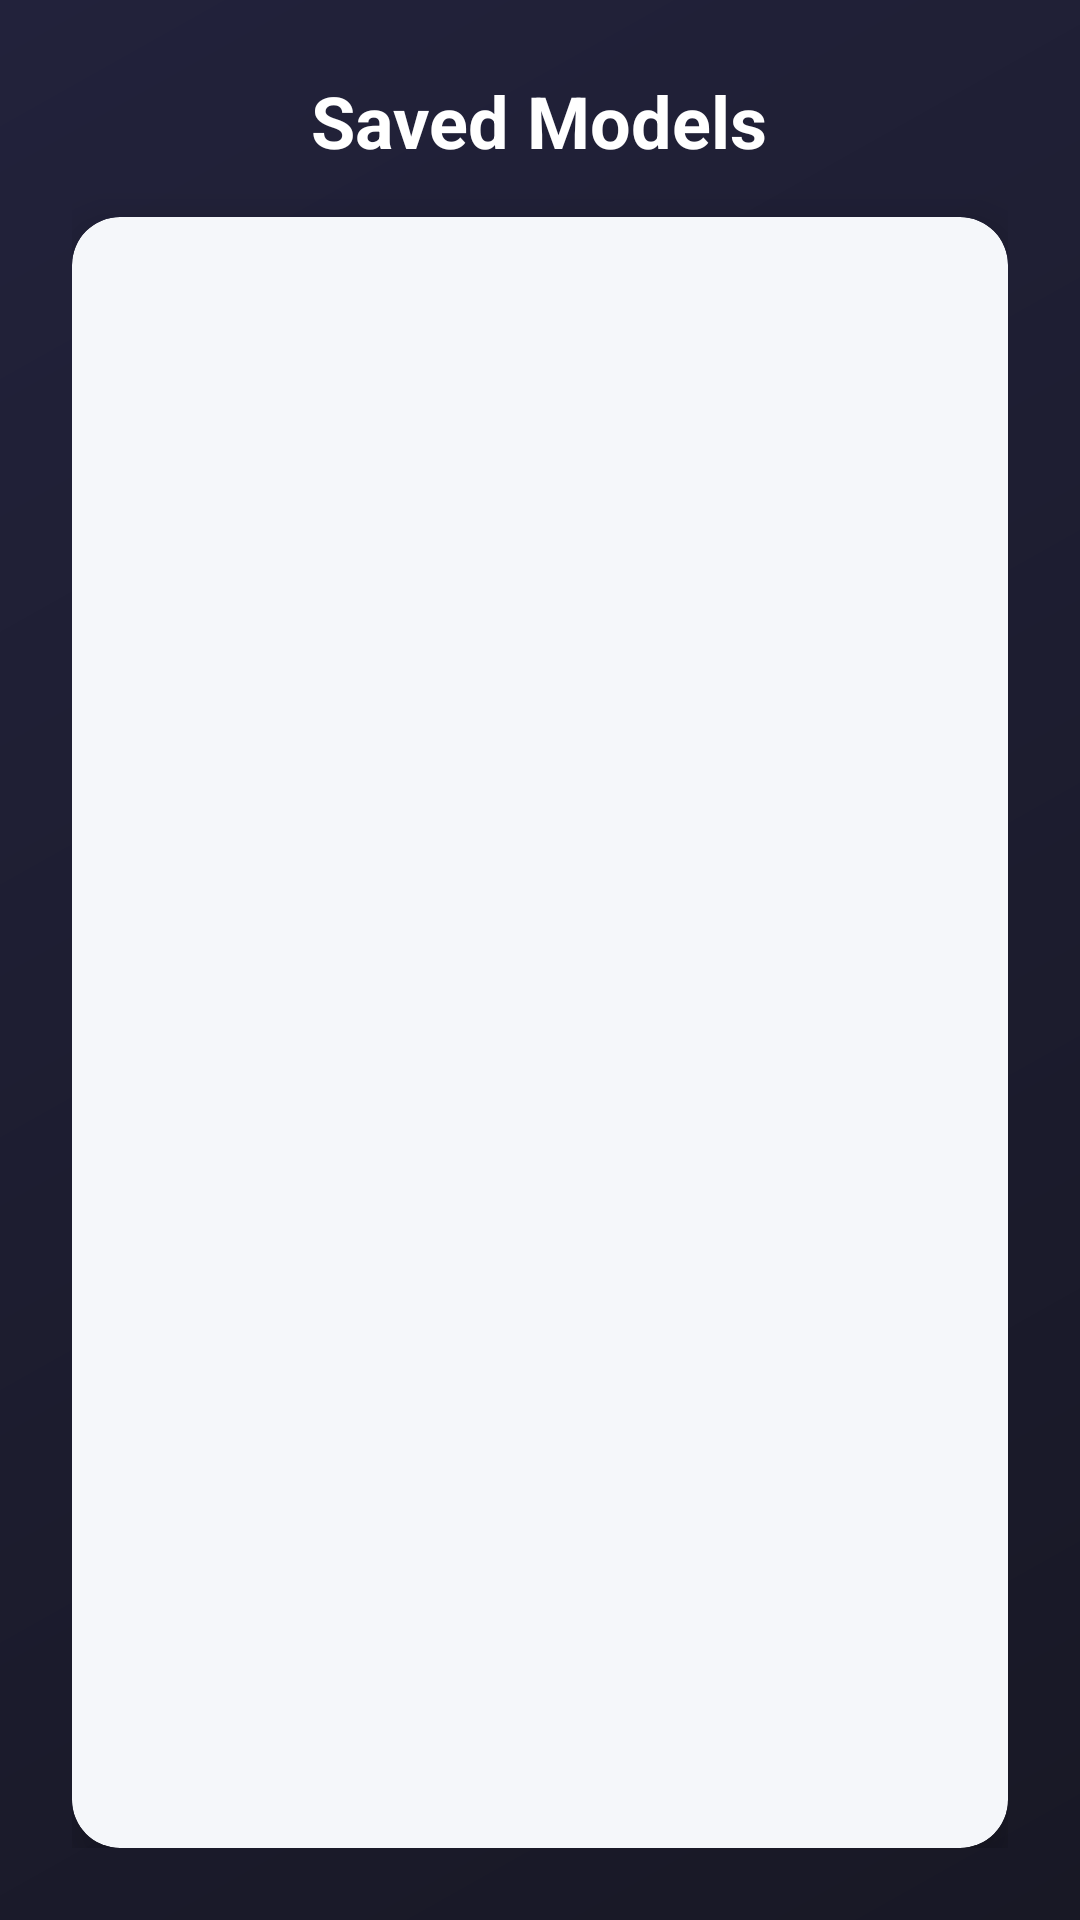

Here is an Android app screen rendered from its layout file. Give the layout XML and the strings, colors and styles it references.
<!-- AndroidManifest.xml: application theme Theme.AIShare -->
<!-- res/layout/activity_saved_models.xml -->
<?xml version="1.0" encoding="utf-8"?>
<LinearLayout xmlns:android="http://schemas.android.com/apk/res/android"
    xmlns:app="http://schemas.android.com/apk/res-auto"
    android:layout_width="match_parent"
    android:layout_height="match_parent"
    android:orientation="vertical"
    android:background="@drawable/bg_gradient"
    android:padding="24dp">

    <TextView
        android:id="@+id/savedModelsTitle"
        android:layout_width="wrap_content"
        android:layout_height="wrap_content"
        android:text="Saved Models"
        android:textSize="24sp"
        android:textStyle="bold"
        android:textColor="@android:color/white"
        android:layout_gravity="center_horizontal"
        android:layout_marginBottom="16dp" />

    <androidx.cardview.widget.CardView
        android:layout_width="match_parent"
        android:layout_height="0dp"
        android:layout_weight="1"
        app:cardCornerRadius="16dp"
        app:cardElevation="8dp"
        android:backgroundTint="#F5F7FA">

        <ListView
            android:id="@+id/listView"
            android:layout_width="match_parent"
            android:layout_height="match_parent"
            android:divider="@android:color/darker_gray"
            android:dividerHeight="1dp"
            android:textColor="@android:color/black"/>
    </androidx.cardview.widget.CardView>
</LinearLayout>
<!-- resources referenced by this layout -->
<resources>
  <!-- drawable bg_gradient (drawable) -->
  <?xml version="1.0" encoding="utf-8"?>
  <shape xmlns:android="http://schemas.android.com/apk/res/android">
      <gradient
          android:type="linear"
          android:angle="135"
          android:startColor="#181825"
          android:endColor="#22223B"
          android:gradientRadius="500" />
  </shape>
  <style name="Theme.AIShare" parent="Theme.MaterialComponents.DayNight.DarkActionBar">
          <item name="colorPrimary">#22223B</item>
          <item name="colorPrimaryVariant">#4A4E69</item>
          <item name="colorOnPrimary">#FFFFFF</item>
          <item name="colorSecondary">#9A8C98</item>
          <item name="colorSecondaryVariant">#22223B</item>
          <item name="colorOnSecondary">#FFFFFF</item>
          <item name="android:windowBackground">#181825</item>
          <item name="android:textColorPrimary">#FFFFFF</item>
          <item name="android:textColorSecondary">#B0B0B0</item>
      </style>
</resources>
